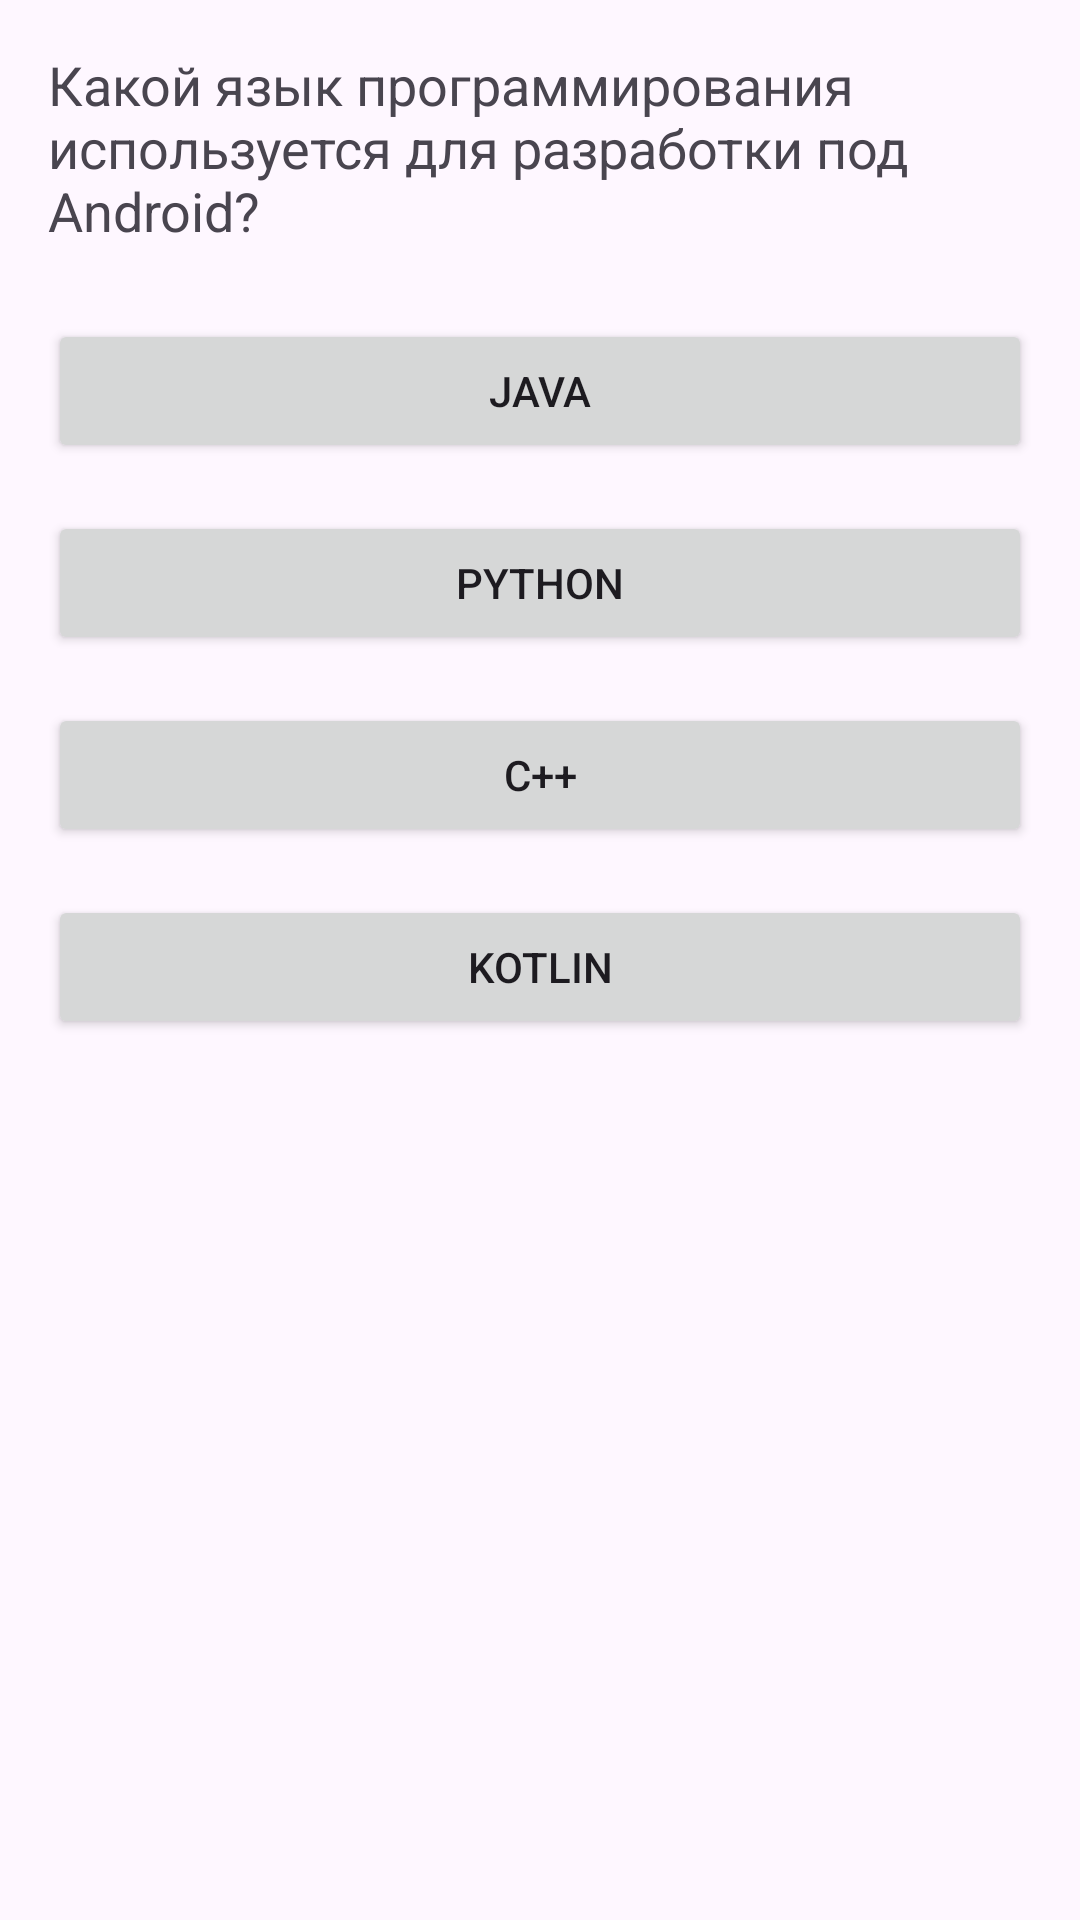

The Android layout XML behind this screen, and the referenced resources:
<!-- AndroidManifest.xml: application theme Theme.Jiraf_John -->
<!-- res/layout/activity_unit1_3.xml -->
<?xml version="1.0" encoding="utf-8"?>
<LinearLayout xmlns:android="http://schemas.android.com/apk/res/android"
    xmlns:tools="http://schemas.android.com/tools"
    android:layout_width="match_parent"
    android:layout_height="match_parent"
    android:orientation="vertical"
    android:padding="16dp"
    tools:context=".UNIT1_3">

    <TextView
        android:id="@+id/question_text"
        android:layout_width="wrap_content"
        android:layout_height="wrap_content"
        android:text="Какой язык программирования используется для разработки под Android?"
        android:textSize="18sp"
        android:layout_marginBottom="24dp"/>

    <Button
        android:id="@+id/answer_1"
        android:layout_width="match_parent"
        android:layout_height="wrap_content"
        android:text="Java"
        android:layout_marginBottom="16dp"/>

    <Button
        android:id="@+id/answer_2"
        android:layout_width="match_parent"
        android:layout_height="wrap_content"
        android:text="Python"
        android:layout_marginBottom="16dp"/>

    <Button
        android:id="@+id/answer_3"
        android:layout_width="match_parent"
        android:layout_height="wrap_content"
        android:text="C++"
        android:layout_marginBottom="16dp"/>

    <Button
        android:id="@+id/answer_4"
        android:layout_width="match_parent"
        android:layout_height="wrap_content"
        android:text="Kotlin"
        android:layout_marginBottom="16dp"/>

</LinearLayout>
<!-- resources referenced by this layout -->
<resources>
  <style name="Theme.Jiraf_John" parent="Base.Theme.Jiraf_John" />
  <style name="Base.Theme.Jiraf_John" parent="Theme.Material3.DayNight.NoActionBar">
          
          
      </style>
</resources>
